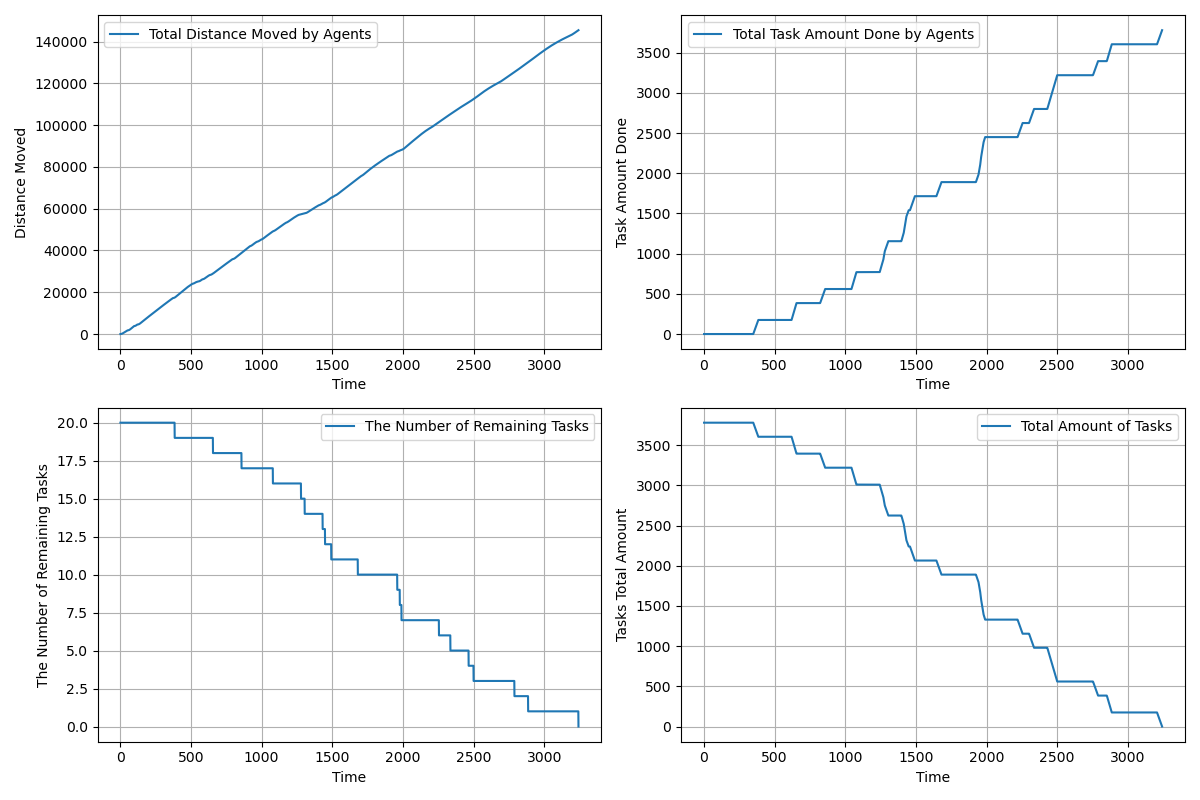

Source data for this figure (header and first rows):
time, agents_total_distance_moved, agents_total_task_amount_done, completed_tasks, remaining_tasks, tasks_total_amount_left
1.0, 3, 0.0, 0, 20, 3780
2.0, 5.289, 0.0, 0, 20, 3780
3.0, 9.824, 0.0, 0, 20, 3780
4.0, 16.61, 0.0, 0, 20, 3780
5.0, 25.64, 0.0, 0, 20, 3780
6.0, 36.92, 0.0, 0, 20, 3780
7.0, 50.45, 0.0, 0, 20, 3780
8.0, 66.24, 0.0, 0, 20, 3780
9.0, 84.27, 0.0, 0, 20, 3780
10.0, 104.5, 0.0, 0, 20, 3780
11.0, 127.1, 0.0, 0, 20, 3780
12.0, 151.9, 0.0, 0, 20, 3780
13.0, 178.9, 0.0, 0, 20, 3780
14.0, 208.2, 0.0, 0, 20, 3780
15.0, 239.7, 0.0, 0, 20, 3780
16.0, 273.5, 0.0, 0, 20, 3780
17.0, 309.5, 0.0, 0, 20, 3780
18.0, 347.8, 0.0, 0, 20, 3780
19.0, 387.4, 0.0, 0, 20, 3780
20.0, 429.2, 0.0, 0, 20, 3780
21.0, 473.1, 0.0, 0, 20, 3780
22.0, 516.1, 0.0, 0, 20, 3780
23.0, 559.1, 0.0, 0, 20, 3780
24.0, 602.1, 0.0, 0, 20, 3780
25.0, 645.1, 0.0, 0, 20, 3780
26.0, 688.1, 0.0, 0, 20, 3780
27.0, 731.1, 0.0, 0, 20, 3780
28.0, 774, 0.0, 0, 20, 3780
29.0, 816.9, 0.0, 0, 20, 3780
30.0, 858.9, 0.0, 0, 20, 3780
31.0, 900.9, 0.0, 0, 20, 3780
32.0, 942.9, 0.0, 0, 20, 3780
33.0, 984.8, 0.0, 0, 20, 3780
34.0, 1027, 0.0, 0, 20, 3780
35.0, 1069, 0.0, 0, 20, 3780
36.0, 1110, 0.0, 0, 20, 3780
37.0, 1151, 0.0, 0, 20, 3780
38.0, 1192, 0.0, 0, 20, 3780
39.0, 1233, 0.0, 0, 20, 3780
40.0, 1274, 0.0, 0, 20, 3780
41.0, 1315, 0.0, 0, 20, 3780
42.0, 1356, 0.0, 0, 20, 3780
43.0, 1397, 0.0, 0, 20, 3780
44.0, 1438, 0.0, 0, 20, 3780
45.0, 1479, 0.0, 0, 20, 3780
46.0, 1520, 0.0, 0, 20, 3780
47.0, 1561, 0.0, 0, 20, 3780
48.0, 1602, 0.0, 0, 20, 3780
49.0, 1643, 0.0, 0, 20, 3780
50.0, 1684, 0.0, 0, 20, 3780
51.0, 1725, 0.0, 0, 20, 3780
52.0, 1759, 0.0, 0, 20, 3780
53.0, 1762, 0.0, 0, 20, 3780
54.0, 1769, 0.0, 0, 20, 3780
55.0, 1778, 0.0, 0, 20, 3780
56.0, 1790, 0.0, 0, 20, 3780
57.0, 1805, 0.0, 0, 20, 3780
58.0, 1823, 0.0, 0, 20, 3780
59.0, 1844, 0.0, 0, 20, 3780
60.0, 1867, 0.0, 0, 20, 3780
... 3,182 more rows
